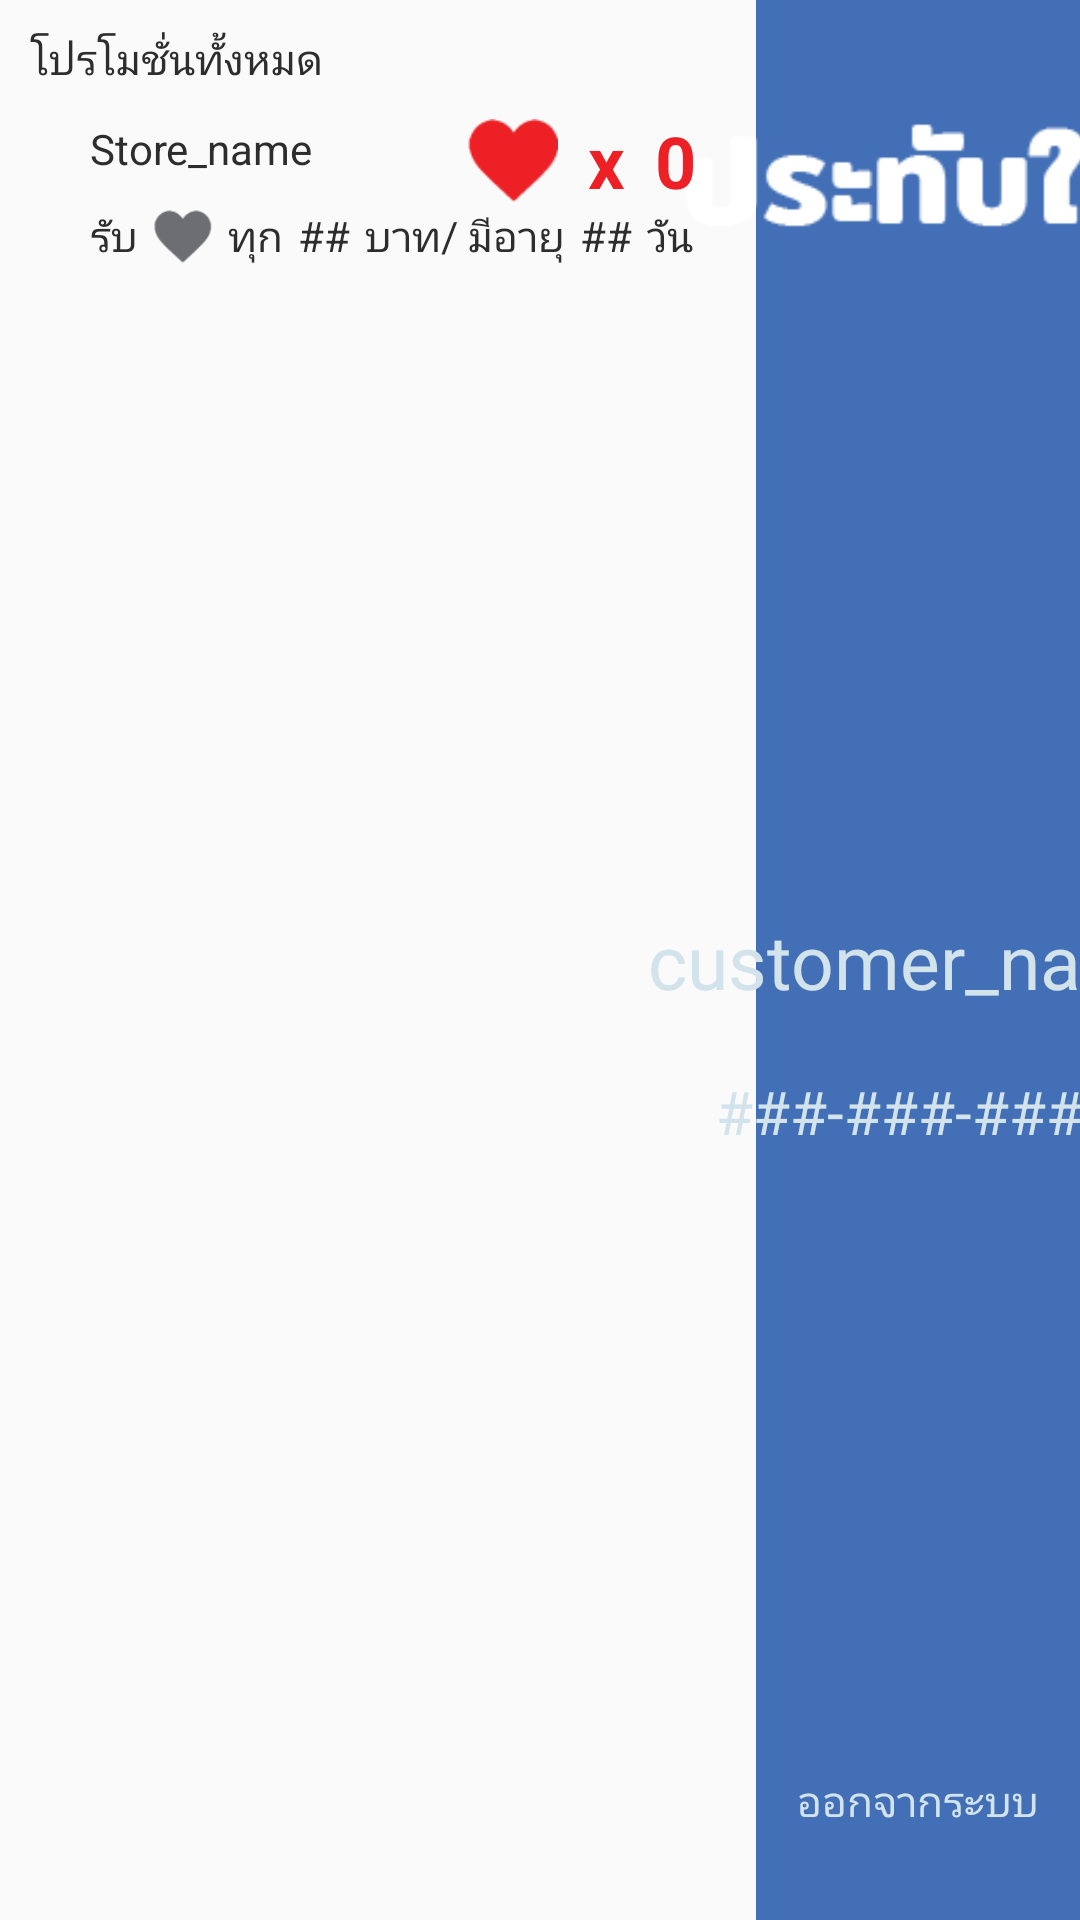

Produce the Android XML layout that renders to this screen, including the resource entries it uses.
<!-- AndroidManifest.xml: application theme AppTheme -->
<!-- res/layout/activity_customer.xml -->
<?xml version="1.0" encoding="utf-8"?>
<androidx.constraintlayout.widget.ConstraintLayout xmlns:android="http://schemas.android.com/apk/res/android"
    xmlns:app="http://schemas.android.com/apk/res-auto"
    xmlns:tools="http://schemas.android.com/tools"
    android:layout_width="match_parent"
    android:layout_height="match_parent"
    tools:context=".customer">

    <TextView
        android:id="@+id/store_name"
        android:layout_width="wrap_content"
        android:layout_height="wrap_content"
        android:layout_marginStart="30dp"
        android:layout_marginLeft="30dp"
        android:layout_marginTop="40dp"
        android:gravity="center_vertical"
        android:text="Store_name"
        android:textColor="@color/colorLetterDark"
        app:layout_constraintLeft_toLeftOf="parent"
        app:layout_constraintStart_toStartOf="parent"
        app:layout_constraintTop_toTopOf="parent" />

    <LinearLayout
        android:id="@+id/linearLayout11"
        android:layout_width="wrap_content"
        android:layout_height="wrap_content"
        android:layout_marginTop="10dp"
        android:orientation="horizontal"
        app:layout_constraintStart_toStartOf="@+id/store_name"
        app:layout_constraintTop_toBottomOf="@+id/store_name">

        <TextView
            android:id="@+id/textView7"
            android:layout_width="wrap_content"
            android:layout_height="wrap_content"
            android:layout_marginRight="5dp"
            android:text="รับ"
            android:textColor="@color/colorLetterDark" />

        <ImageView
            android:id="@+id/imageView8"
            android:layout_width="20dp"
            android:layout_height="20dp"
            android:layout_marginRight="5dp"
            app:srcCompat="@drawable/heart_icon_dark" />

        <TextView
            android:id="@+id/textView7"
            android:layout_width="wrap_content"
            android:layout_height="wrap_content"
            android:layout_marginRight="5dp"
            android:text="ทุก"
            android:textColor="@color/colorLetterDark" />


        <TextView
            android:id="@+id/customer_heart_display"
            android:layout_width="wrap_content"
            android:layout_height="wrap_content"
            android:layout_marginRight="5dp"
            android:text="##"
            android:textColor="@color/colorLetterDark" />

        <TextView
            android:id="@+id/textView10"
            android:layout_width="wrap_content"
            android:layout_height="wrap_content"
            android:text="บาท"
            android:textColor="@color/colorLetterDark" />
        <TextView
            android:id="@+id/textView7"
            android:layout_width="wrap_content"
            android:layout_height="wrap_content"
            android:layout_marginRight="5dp"
            android:text="/ มีอายุ"
            android:textColor="@color/colorLetterDark" />


        <TextView
            android:id="@+id/customer_heart_life_display"
            android:layout_width="wrap_content"
            android:layout_height="wrap_content"
            android:layout_marginRight="5dp"
            android:text="##"
            android:textColor="@color/colorLetterDark" />

        <TextView
            android:id="@+id/textView10"
            android:layout_width="wrap_content"
            android:layout_height="wrap_content"
            android:text="วัน"
            android:textColor="@color/colorLetterDark" />

    </LinearLayout>

    <LinearLayout
        android:id="@+id/heart_life_exp"
        android:layout_width="wrap_content"
        android:layout_height="wrap_content"
        android:orientation="horizontal"
        android:visibility="invisible"
        app:layout_constraintStart_toStartOf="@+id/linearLayout11"
        app:layout_constraintTop_toBottomOf="@+id/linearLayout11">

        <TextView
            android:id="@+id/textView7"
            android:layout_width="wrap_content"
            android:layout_height="wrap_content"
            android:layout_marginRight="5dp"
            android:text="หมดอายุครั้งต่อไปอีก"
            android:textColor="@color/colorLetterDark" />


        <TextView
            android:id="@+id/customer_heart_countdown_display"
            android:layout_width="wrap_content"
            android:layout_height="wrap_content"
            android:layout_marginRight="5dp"
            android:text="##"
            android:textColor="@color/colorLetterDark" />


        <TextView
            android:id="@+id/heart_time_unit"
            android:layout_width="wrap_content"
            android:layout_height="wrap_content"
            android:text="วัน"
            android:textColor="@color/colorLetterDark" />

    </LinearLayout>


    <View
        android:id="@+id/input_view"
        android:layout_width="0dp"
        android:layout_height="match_parent"
        android:background="@color/colorBackground"

        app:layout_constraintEnd_toEndOf="parent"
        app:layout_constraintTop_toTopOf="parent"
        app:layout_constraintWidth_percent="0.3" />

    <ImageView
        android:id="@+id/imageView"
        android:layout_width="200dp"
        android:layout_height="40dp"
        android:layout_marginTop="40dp"
        app:layout_constraintEnd_toEndOf="parent"
        app:layout_constraintStart_toStartOf="@+id/input_view"
        app:layout_constraintTop_toTopOf="@+id/input_view"
        app:srcCompat="@drawable/logo_thai_light" />

    <TextView
        android:id="@+id/logged_name"
        android:layout_width="wrap_content"
        android:layout_height="wrap_content"
        android:fontFamily="@font/sukhumvit_bold"
        android:text="customer_name"
        android:textColor="@color/colorLetterlight"
        android:textSize="25dp"
        app:layout_constraintBottom_toBottomOf="parent"
        app:layout_constraintEnd_toEndOf="parent"
        app:layout_constraintStart_toStartOf="@+id/input_view"
        app:layout_constraintTop_toTopOf="parent" />

    <TextView
        android:id="@+id/logged_phone"
        android:layout_width="wrap_content"
        android:layout_height="wrap_content"
        android:layout_marginTop="20dp"
        android:text="###-###-####"
        android:textColor="@color/colorLetterlight"
        android:textSize="20dp"
        app:layout_constraintEnd_toEndOf="parent"
        app:layout_constraintStart_toStartOf="@+id/input_view"
        app:layout_constraintTop_toBottomOf="@+id/logged_name" />


    <TextView
        android:id="@+id/customer_logout"
        android:layout_width="wrap_content"
        android:layout_height="wrap_content"
        android:layout_marginBottom="30dp"
        android:text="ออกจากระบบ"
        android:textColor="@color/colorLetterlight"
        app:layout_constraintBottom_toBottomOf="parent"
        app:layout_constraintEnd_toEndOf="parent"
        app:layout_constraintStart_toEndOf="@+id/scrollView2" />

    <LinearLayout
        android:id="@+id/linearLayout12"
        android:layout_width="wrap_content"
        android:layout_height="wrap_content"
        android:layout_marginTop="30dp"
        android:layout_marginEnd="20dp"
        android:layout_marginRight="20dp"
        android:orientation="horizontal"
        app:layout_constraintEnd_toStartOf="@+id/input_view"
        app:layout_constraintTop_toTopOf="@+id/input_view">

        <ImageView
            android:id="@+id/heart"
            android:layout_width="30dp"
            android:layout_height="wrap_content"
            android:layout_marginRight="10dp"
            app:srcCompat="@drawable/heart" />

        <TextView
            android:id="@+id/textView5"
            android:layout_width="wrap_content"
            android:layout_height="match_parent"
            android:layout_marginRight="10dp"
            android:gravity="center"
            android:text="x"
            android:textColor="@color/colorHeart"
            android:textSize="24sp"
            android:textStyle="bold" />

        <TextView
            android:id="@+id/customer_heart_bank"
            android:layout_width="wrap_content"
            android:layout_height="match_parent"
            android:gravity="center"
            android:text="0"
            android:textColor="@color/colorHeart"
            android:textSize="24sp"
            android:textStyle="bold" />

    </LinearLayout>


    <ScrollView
        android:id="@+id/scrollView2"
        android:layout_width="0dp"
        android:layout_height="0dp"
        android:paddingLeft="30dp"
        android:paddingRight="30dp"
        app:layout_constraintBottom_toBottomOf="parent"
        app:layout_constraintHeight_percent="0.7"
        app:layout_constraintWidth_percent="0.7">

        <LinearLayout
            android:id="@+id/customer_promo_frame"
            android:layout_width="match_parent"
            android:layout_height="wrap_content"
            android:orientation="vertical" />
    </ScrollView>

    <TextView
        android:id="@+id/textView4"
        android:layout_width="wrap_content"
        android:layout_height="wrap_content"
        android:layout_marginStart="10dp"
        android:layout_marginLeft="10dp"
        android:layout_marginTop="10dp"
        android:text="โปรโมชั่นทั้งหมด"
        android:textColor="@color/colorLetterDark"
        app:layout_constraintStart_toStartOf="@+id/scrollView2"
        app:layout_constraintTop_toTopOf="@+id/input_view" />


</androidx.constraintlayout.widget.ConstraintLayout>
<!-- resources referenced by this layout -->
<resources>
  <color name="colorBackground">#426FB6</color>
  <color name="colorHeart">#ED2125</color>
  <color name="colorLetterDark">#2D2D2D</color>
  <color name="colorLetterlight">#D2E3EC</color>
  <!-- drawable heart: png bitmap (drawable, 677 bytes) -->
  <!-- drawable heart_icon_dark: png bitmap (drawable, 677 bytes) -->
  <!-- drawable logo_thai_light: png bitmap (drawable, 1645 bytes) -->
  <style name="AppTheme" parent="Theme.AppCompat.Light.NoActionBar">
          
          <item name="colorPrimary">@color/colorPrimary</item>
          <item name="colorPrimaryDark">@color/colorPrimaryDark</item>
          <item name="colorAccent">@color/colorAccent</item>
  
          <item name="android:windowTranslucentNavigation">false</item>
          <item name="android:windowNoTitle">true</item>
          <item name="android:windowActionBar">true</item>
          <item name="android:windowFullscreen">true</item>
          <item name="android:windowContentOverlay">@null</item>
          <item name="android:windowDrawsSystemBarBackgrounds">false</item>
      </style>
  <color name="colorPrimary">#6200EE</color>
  <color name="colorPrimaryDark">#3700B3</color>
  <color name="colorAccent">#03DAC5</color>
</resources>
